Run: headless pygame with SDL's dummy video driver; simulated clock (each Clock.tick advances the game by its frame time, no real sleeping); random seed 0; keys injected as events and as key.get_pressed() state; no mouse input.
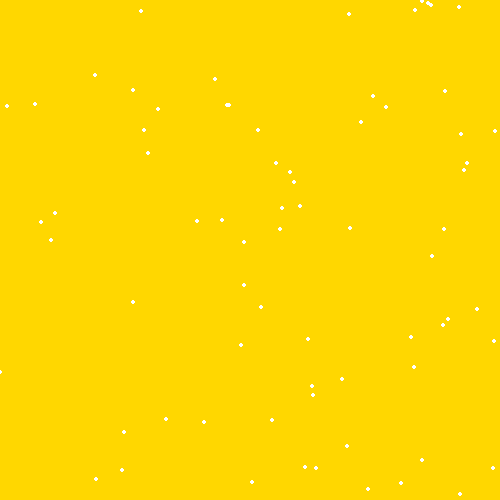
Frame 1 of 4 · flips 1–60 · no input
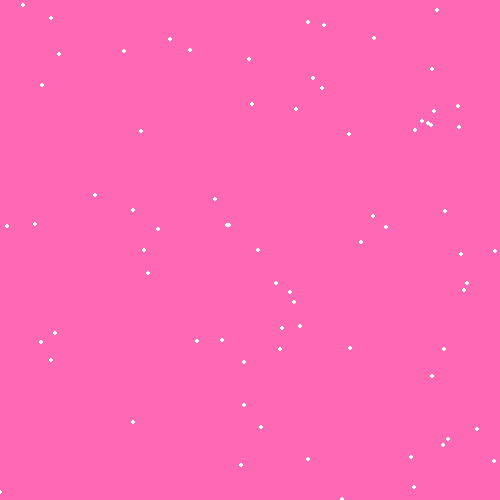
Frame 2 of 4 · flips 61–180 · tapped SPACE, RETURN · held RIGHT (→), D
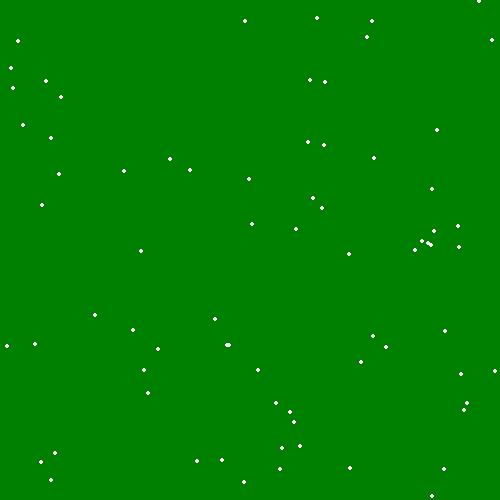
Frame 3 of 4 · flips 181–300 · held DOWN (↓), S
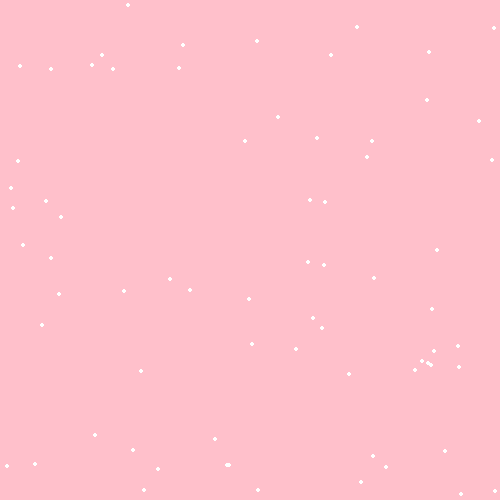
Frame 4 of 4 · flips 301–420 · held LEFT (←), A, UP (↑), W

The pygame program that drew these frames:

#!/usr/bin/env python3
# 
#
#    snow_flakes - a simple animation of snow flakes falling through 
#                  a black screen
#
#    Extra credit- How to change size of the screen
#                - How to change back ground color of the screen
#
#    Hint - Picking color from the pre-defined colors dictionary
#         - Use pre-defined functions(game_*)
#
#
#
#
#
#
#

import pygame
import random

colors = {
    'black'     : [  0,   0,   0],
    'aqua'      : [  0, 255, 255],
    'blue'      : [  0,   0, 255],
    'cyan'      : [  0, 238, 238],
    'gold'      : [255, 215,   0],
    'orange'    : [255, 128,   0],
    'red'       : [255,   0,   0],
    'pink'      : [255, 192, 203],
    'royalblue' : [ 65, 105, 225],
    'orchild'   : [218, 112, 214],
    'hotpink'   : [255, 105, 180],
    'indiared'  : [176,  23,  31],
    'green'     : [  0, 128,   0],
}

#    'beige' : [245, 245, 220],
#    'white' : [255, 255, 255],

boxsize = [500, 500]

snow_flakes = []

#
# PyGame - a libray of Python functions focus on programming games
#
#          
#
#
def game_start():
    
    # initialize game engine
    pygame.init()
    screen = pygame.display.set_mode(boxsize)

    return screen

def game_status():
    for event in pygame.event.get():
        if event.type == pygame.QUIT:
            return True
    return False


def game_stop():
    pygame.quit()



#
# fill up snow_flakes list with a random list of [x,y] coordinates 
#     with in the Box 
#
def create_snow_flakes(num):

    for i in range(num):
        x = random.randrange(0, 500)
        y = random.randrange(0, 500)
        snow_flakes.append([x,y])


#
# usage
#
def usage(progname):

    print('Usage: %s <setA-file> <setB-file> <merge|sub>' % progname) 

#
# main 
#
def main():

    screen = game_start()

    create_snow_flakes(75)

    clock = pygame.time.Clock()

    isDone = False

    back_color = 'black'
    num_ticks  = 0

    while isDone == False:

        isDone = game_status()

        if not num_ticks % 1000:
            back_color = random.choice( list(colors.keys()) )

        screen.fill(colors.get(back_color))

        for i in range( len(snow_flakes) ):
            pygame.draw.circle(screen, [255,255,255], snow_flakes[i], 2)
            snow_flakes[i][1] += 1

            if snow_flakes[i][1] > 500:
                y = random.randrange(-50, -10)
                snow_flakes[i][1] = y
                x = random.randrange(0, 500)
                snow_flakes[i][0] = x
        pygame.display.flip()
        clock.tick(20)
        num_ticks += 20
   
    game_stop()

if __name__ == "__main__":
    main()
